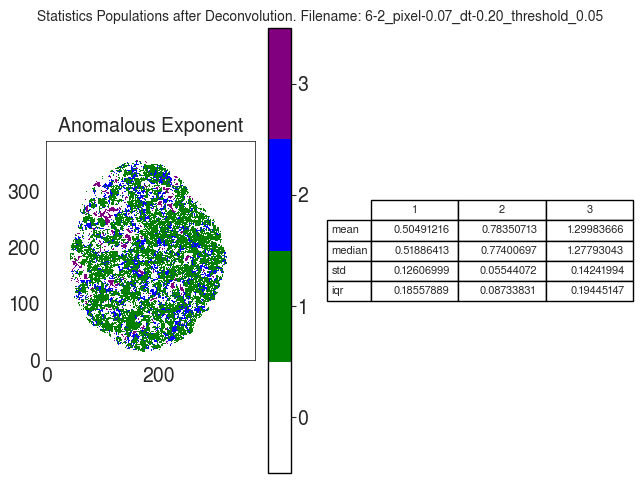

Values plotted in this chart, from the file beside it:
A
, 1, 2, 3
mean, 0.5049, 0.7835, 1.3
median, 0.5189, 0.774, 1.278
std, 0.1261, 0.05544, 0.1424
iqr, 0.1856, 0.08734, 0.1945
